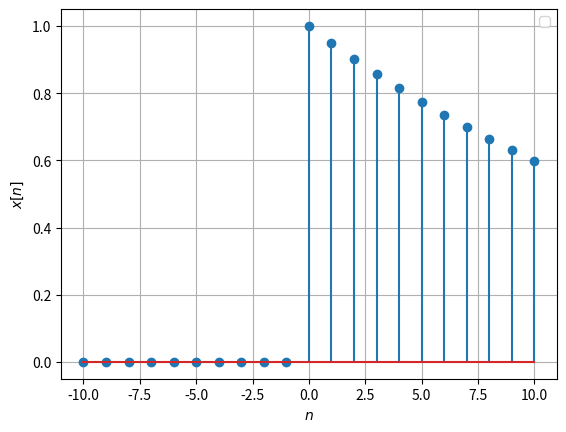
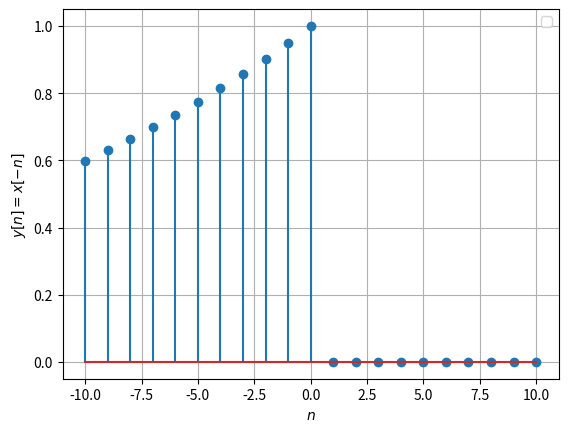
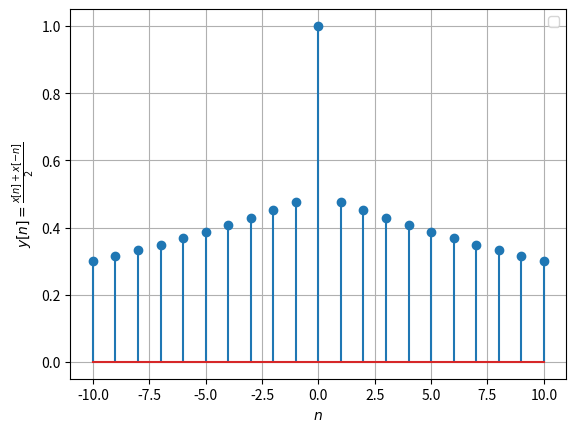
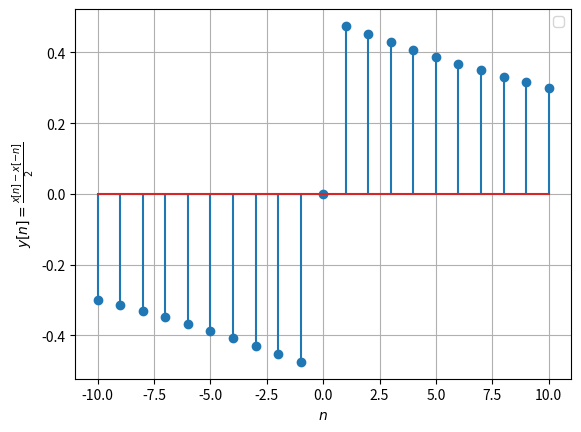

Write Python code to recreate these figures, in order.
import numpy as np
import matplotlib.pyplot as plt

plt.figure(1)
x1=np.linspace(-10,10,21)
y1=((0.95)**x1)*(np.heaviside(x1,1))
plt.stem(x1,y1)

plt.xlabel('$n$')
plt.ylabel('$x[n]$')

plt.legend()
plt.grid()

plt.figure(2)
y2=((0.95)**(-x1))*(np.heaviside(-x1,1))
plt.stem(x1,y2)

plt.xlabel('$n$')
plt.ylabel('$y[n]=x[-n]$')

plt.legend()
plt.grid()

plt.figure(3)
y3=(((0.95)**(x1))*(np.heaviside(x1,1)) + ((0.95)**(-x1))*(np.heaviside(-x1,1)))/2
plt.stem(x1,y3)

plt.xlabel('$n$')
plt.ylabel('$y[n]=\\frac{x[n]+x[-n]}{2}$')

plt.legend()
plt.grid()

plt.figure(4)
y4=(((0.95)**(x1))*(np.heaviside(x1,1)) - ((0.95)**(-x1))*(np.heaviside(-x1,1)))/2
plt.stem(x1,y4)

plt.xlabel('$n$')
plt.ylabel('$y[n]=\\frac{x[n]-x[-n]}{2}$')

plt.legend()
plt.grid()
plt.show()
